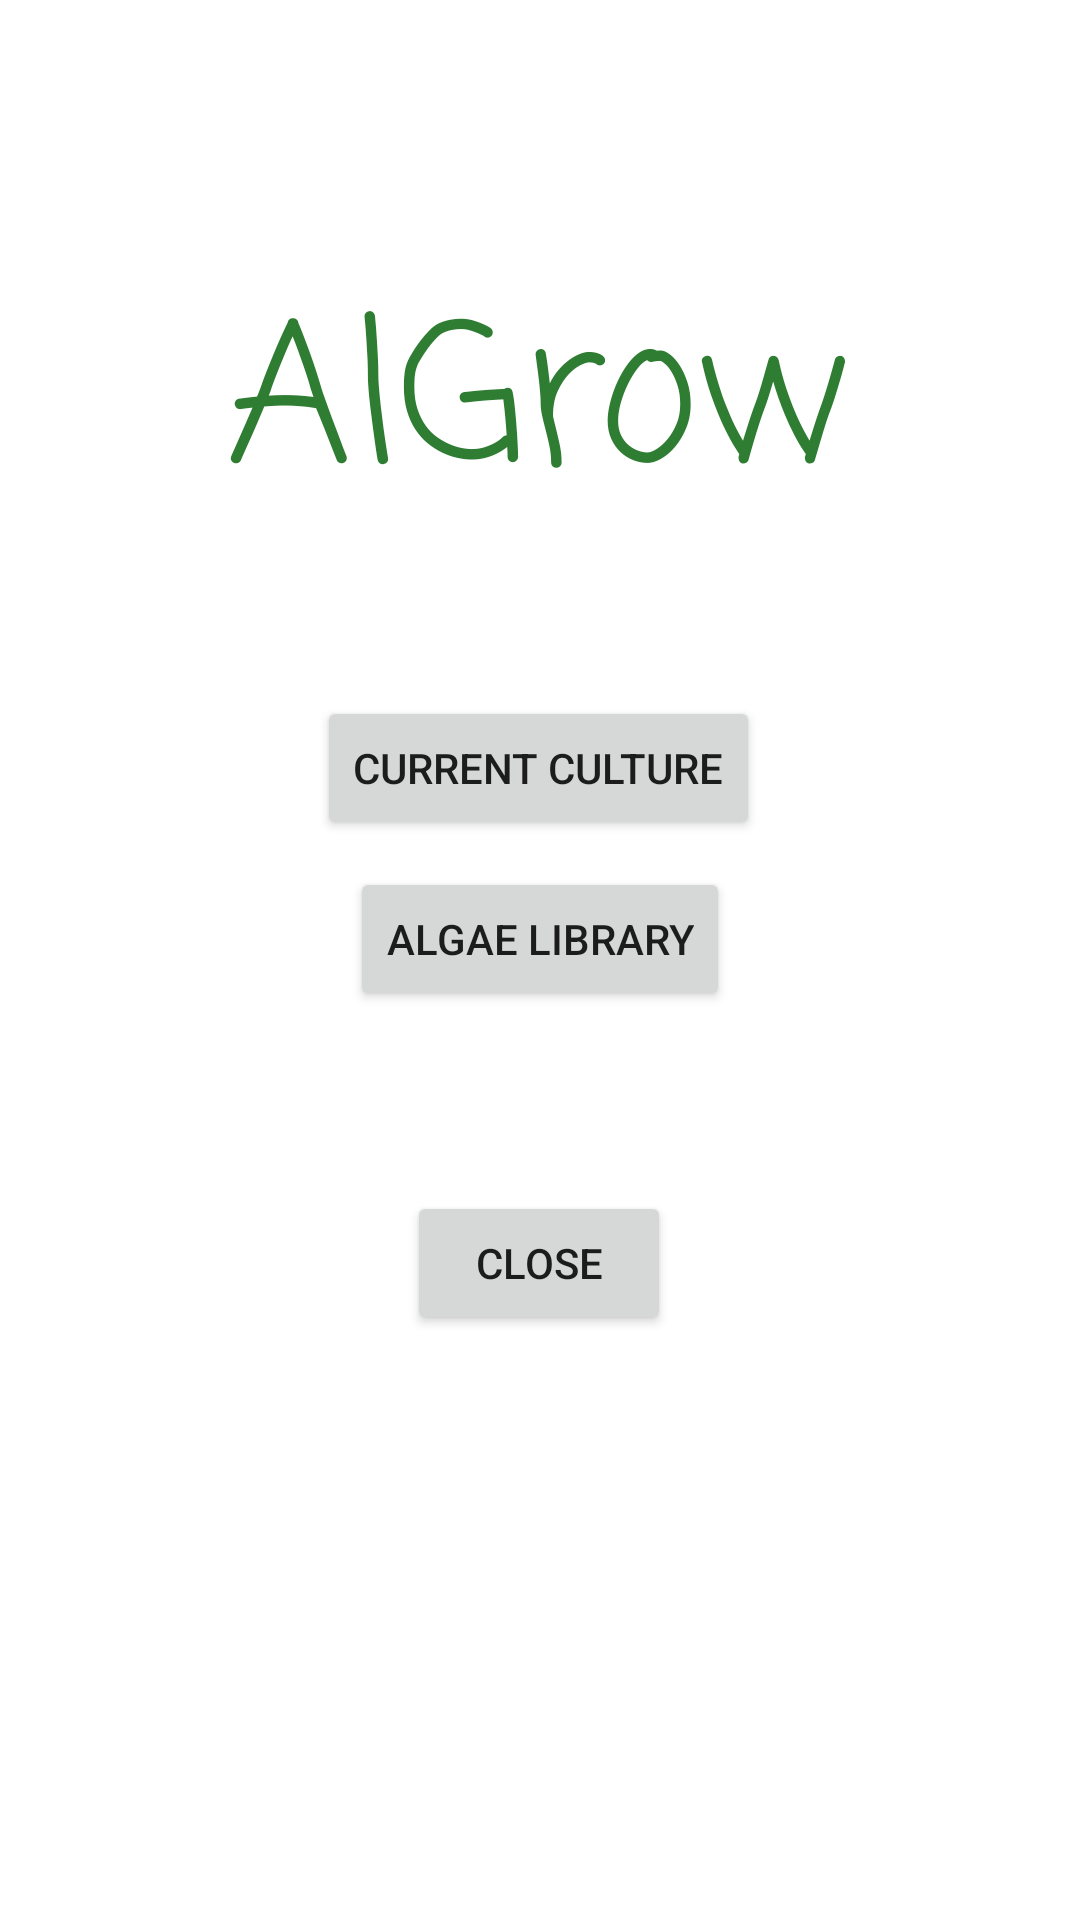

Produce the Android XML layout that renders to this screen, including the resource entries it uses.
<!-- AndroidManifest.xml: application theme Theme.AlGrow -->
<!-- res/layout/title_main.xml -->
<?xml version="1.0" encoding="utf-8"?>
<androidx.constraintlayout.widget.ConstraintLayout xmlns:android="http://schemas.android.com/apk/res/android"
    xmlns:app="http://schemas.android.com/apk/res-auto"
    xmlns:tools="http://schemas.android.com/tools"
    android:id="@+id/constraintLayout"
    android:layout_width="match_parent"
    android:layout_height="match_parent"
    tools:context=".TitleActivity">

    <TextView
        android:id="@+id/textView"
        android:layout_width="wrap_content"
        android:layout_height="wrap_content"
        android:layout_marginStart="180dp"
        android:layout_marginTop="206dp"
        android:layout_marginEnd="180dp"
        android:layout_marginBottom="42dp"
        android:fontFamily="casual"
        android:scaleX="4"
        android:scaleY="4"
        android:text="@string/appTitle"
        android:textColor="#2E7D32"
        android:textSize="16sp"
        app:layout_constraintBottom_toTopOf="@+id/cultureScreenButton"
        app:layout_constraintEnd_toEndOf="parent"
        app:layout_constraintStart_toStartOf="parent"
        app:layout_constraintTop_toTopOf="parent" />

    <Button
        android:id="@+id/cultureScreenButton"
        android:layout_width="wrap_content"
        android:layout_height="wrap_content"
        android:layout_marginStart="158dp"
        android:layout_marginTop="42dp"
        android:layout_marginEnd="159dp"
        android:layout_marginBottom="360dp"
        android:text="@string/current_culture"
        app:layout_constraintBottom_toBottomOf="parent"
        app:layout_constraintEnd_toEndOf="parent"
        app:layout_constraintStart_toStartOf="parent"
        app:layout_constraintTop_toBottomOf="@+id/textView"
        android:hint="@string/culture_screen"/>

    <Button
        android:id="@+id/libraryButton"
        android:layout_width="wrap_content"
        android:layout_height="wrap_content"
        android:layout_marginStart="130dp"
        android:layout_marginTop="25dp"
        android:layout_marginEnd="130dp"
        android:layout_marginBottom="30dp"
        android:text="@string/algae_library"
        app:layout_constraintBottom_toTopOf="@+id/closeButton"
        app:layout_constraintEnd_toEndOf="parent"
        app:layout_constraintStart_toStartOf="parent"
        app:layout_constraintTop_toBottomOf="@+id/cultureScreenButton" />

    <Button
        android:id="@+id/closeButton"
        android:layout_width="wrap_content"
        android:layout_height="wrap_content"
        android:layout_marginStart="161dp"
        android:layout_marginTop="30dp"
        android:layout_marginEnd="162dp"
        android:layout_marginBottom="211dp"
        android:text="@string/close"
        app:layout_constraintBottom_toBottomOf="parent"
        app:layout_constraintEnd_toEndOf="parent"
        app:layout_constraintStart_toStartOf="parent"
        app:layout_constraintTop_toBottomOf="@+id/libraryButton" />

</androidx.constraintlayout.widget.ConstraintLayout>
<!-- resources referenced by this layout -->
<resources>
  <string name="algae_library">Algae Library</string>
  <string name="appTitle">AlGrow</string>
  <string name="close">Close</string>
  <string name="culture_screen">Culture Screen</string>
  <string name="current_culture">Current Culture</string>
  <style name="Theme.AlGrow" parent="Theme.MaterialComponents.DayNight.DarkActionBar">
          
          <item name="colorPrimary">@color/purple_500</item>
          <item name="colorPrimaryVariant">@color/purple_700</item>
          <item name="colorOnPrimary">@color/white</item>
          
          <item name="colorSecondary">@color/teal_200</item>
          <item name="colorSecondaryVariant">@color/teal_700</item>
          <item name="colorOnSecondary">@color/black</item>
          
          <item name="android:statusBarColor">?attr/colorPrimaryVariant</item>
          
      </style>
  <color name="purple_500">#00BCD4</color>
  <color name="purple_700">#1780A0</color>
  <color name="white">#F6F8F3</color>
  <color name="teal_200">#FF03DAC5</color>
  <color name="teal_700">#FF018786</color>
  <color name="black">#FF000000</color>
</resources>
